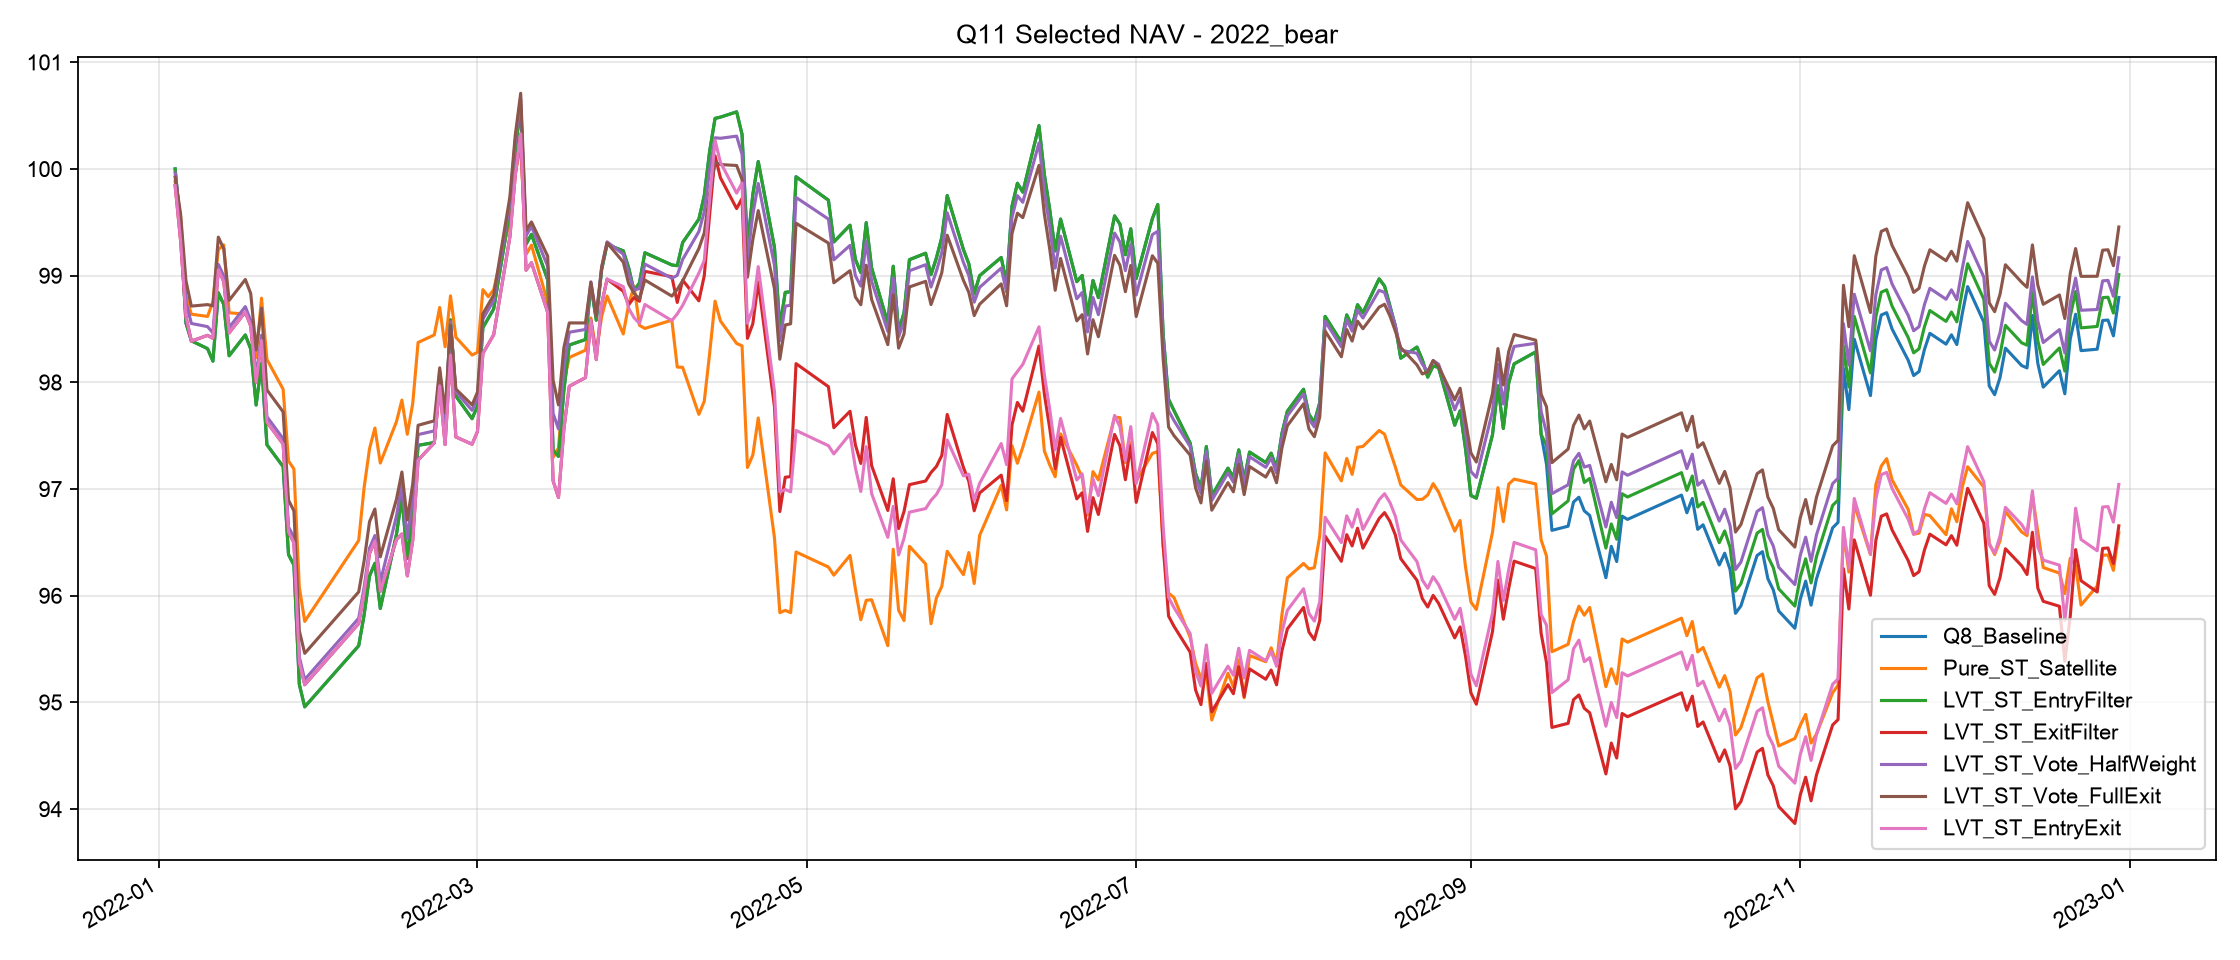

The table this chart was drawn from, first rows:
, Q8_Baseline, Pure_ST_Satellite, LVT_ST_EntryFilter, LVT_ST_ExitFilter, LVT_ST_Vote_HalfWeight, LVT_ST_Vote_FullExit, LVT_ST_EntryExit
2022-01-04, 100, 99.88, 100, 99.84, 99.96, 99.92, 99.84
2022-01-05, 99.46, 99.55, 99.46, 99.33, 99.52, 99.58, 99.33
2022-01-06, 98.56, 98.81, 98.56, 98.62, 98.75, 98.95, 98.62
2022-01-07, 98.39, 98.64, 98.39, 98.39, 98.55, 98.71, 98.39
2022-01-10, 98.32, 98.62, 98.32, 98.44, 98.52, 98.73, 98.44
2022-01-11, 98.2, 98.76, 98.2, 98.41, 98.46, 98.72, 98.41
2022-01-12, 98.84, 99.24, 98.84, 99.05, 99.11, 99.36, 99.05
2022-01-13, 98.73, 99.29, 98.73, 98.95, 99, 99.25, 98.95
2022-01-14, 98.25, 98.65, 98.25, 98.46, 98.51, 98.77, 98.46
2022-01-17, 98.44, 98.64, 98.44, 98.66, 98.71, 98.96, 98.66
2022-01-18, 98.31, 98.58, 98.31, 98.53, 98.58, 98.83, 98.53
2022-01-19, 97.79, 98.23, 97.79, 98, 98.05, 98.3, 98
2022-01-20, 98.18, 98.79, 98.18, 98.39, 98.44, 98.7, 98.39
2022-01-21, 97.41, 98.21, 97.41, 97.63, 97.68, 97.93, 97.63
2022-01-24, 97.21, 97.94, 97.21, 97.42, 97.47, 97.72, 97.42
2022-01-25, 96.39, 97.26, 96.39, 96.6, 96.65, 96.89, 96.6
2022-01-26, 96.29, 97.19, 96.29, 96.5, 96.55, 96.8, 96.5
2022-01-27, 95.17, 96.08, 95.17, 95.38, 95.43, 95.67, 95.38
2022-01-28, 94.96, 95.76, 94.96, 95.16, 95.21, 95.46, 95.16
2022-02-07, 95.53, 96.52, 95.53, 95.74, 95.79, 96.04, 95.74
2022-02-08, 95.82, 97.01, 95.82, 96.03, 96.08, 96.33, 96.03
2022-02-09, 96.19, 97.38, 96.19, 96.39, 96.44, 96.69, 96.39
2022-02-10, 96.3, 97.57, 96.3, 96.51, 96.56, 96.81, 96.51
2022-02-11, 95.88, 97.24, 95.88, 96.04, 96.13, 96.36, 96.04
2022-02-14, 96.58, 97.63, 96.58, 96.53, 96.75, 96.91, 96.53
2022-02-15, 96.93, 97.83, 96.93, 96.58, 97.05, 97.16, 96.58
2022-02-16, 96.35, 97.51, 96.35, 96.19, 96.54, 96.71, 96.19
2022-02-17, 96.77, 97.8, 96.77, 96.52, 96.92, 97.05, 96.52
2022-02-18, 97.41, 98.37, 97.41, 97.27, 97.51, 97.6, 97.27
2022-02-21, 97.44, 98.44, 97.44, 97.43, 97.54, 97.64, 97.43
2022-02-22, 98.05, 98.7, 98.05, 97.97, 98.1, 98.14, 97.97
2022-02-23, 97.56, 98.33, 97.56, 97.42, 97.64, 97.72, 97.42
2022-02-24, 98.59, 98.81, 98.59, 98.26, 98.57, 98.54, 98.26
2022-02-25, 97.87, 98.42, 97.87, 97.49, 97.91, 97.94, 97.49
2022-02-28, 97.66, 98.26, 97.66, 97.42, 97.74, 97.79, 97.42
2022-03-01, 97.78, 98.28, 97.78, 97.54, 97.86, 97.91, 97.54
2022-03-02, 98.51, 98.87, 98.51, 98.27, 98.59, 98.64, 98.27
2022-03-03, 98.6, 98.8, 98.6, 98.36, 98.68, 98.73, 98.36
2022-03-04, 98.69, 98.87, 98.69, 98.45, 98.77, 98.82, 98.45
2022-03-07, 99.61, 99.53, 99.61, 99.36, 99.69, 99.74, 99.36
2022-03-08, 100.2, 99.96, 100.2, 99.94, 100.3, 100.3, 99.94
2022-03-09, 100.6, 100.2, 100.6, 100.3, 100.7, 100.7, 100.3
2022-03-10, 99.29, 99.2, 99.29, 99.05, 99.37, 99.43, 99.05
2022-03-11, 99.39, 99.29, 99.39, 99.12, 99.46, 99.5, 99.12
2022-03-14, 98.96, 98.75, 98.96, 98.66, 99.09, 99.18, 98.66
2022-03-15, 97.37, 97.3, 97.37, 97.08, 97.71, 98.02, 97.08
2022-03-16, 97.31, 97.38, 97.31, 96.92, 97.56, 97.79, 96.92
2022-03-17, 97.92, 98, 97.92, 97.56, 98.14, 98.32, 97.56
2022-03-18, 98.35, 98.23, 98.35, 97.96, 98.47, 98.56, 97.96
2022-03-21, 98.4, 98.3, 98.4, 98.04, 98.5, 98.56, 98.04
2022-03-22, 98.91, 98.6, 98.91, 98.58, 98.94, 98.94, 98.58
2022-03-23, 98.58, 98.28, 98.58, 98.21, 98.62, 98.62, 98.21
2022-03-24, 99.06, 98.62, 99.06, 98.74, 99.08, 99.08, 98.74
2022-03-25, 99.29, 98.81, 99.29, 98.97, 99.32, 99.31, 98.97
2022-03-28, 99.23, 98.45, 99.23, 98.85, 99.2, 99.13, 98.9
2022-03-29, 99.07, 98.73, 99.07, 98.73, 99.02, 98.92, 98.69
2022-03-30, 98.86, 98.9, 98.86, 98.8, 98.87, 98.83, 98.61
2022-03-31, 98.93, 98.53, 98.93, 98.76, 98.88, 98.78, 98.55
2022-04-01, 99.21, 98.51, 99.21, 99.04, 99.11, 98.96, 98.73
2022-04-06, 99.1, 98.58, 99.1, 98.99, 98.98, 98.81, 98.58
... 182 more rows
